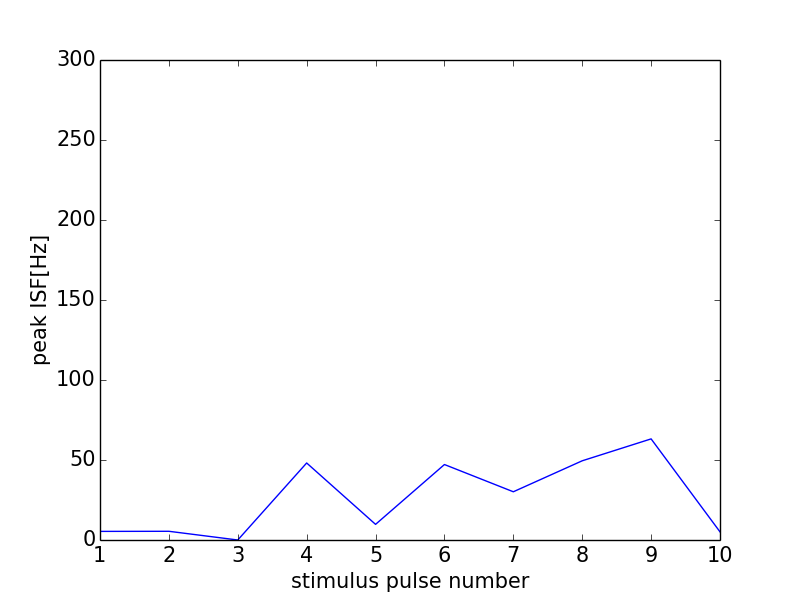

Data behind this chart, as committed beside it:
0, 0.0
0, 0
1, 5.38
2, 5.444
3, 0
4, 48.13
5, 9.775
6, 47.17
7, 30.14
8, 49.5
9, 63.19
10, 5.092
11, 0
